Run: headless pygame with SDL's dummy video driver; simulated clock (each Clock.tick advances the game by its frame time, no real sleeping); random seed 0; keys injected as events and as key.get_pressed() state; mouse plan: one left click at the window centre at the start of phase 2, then a move to the lower-right quarter at the start of phase 3.
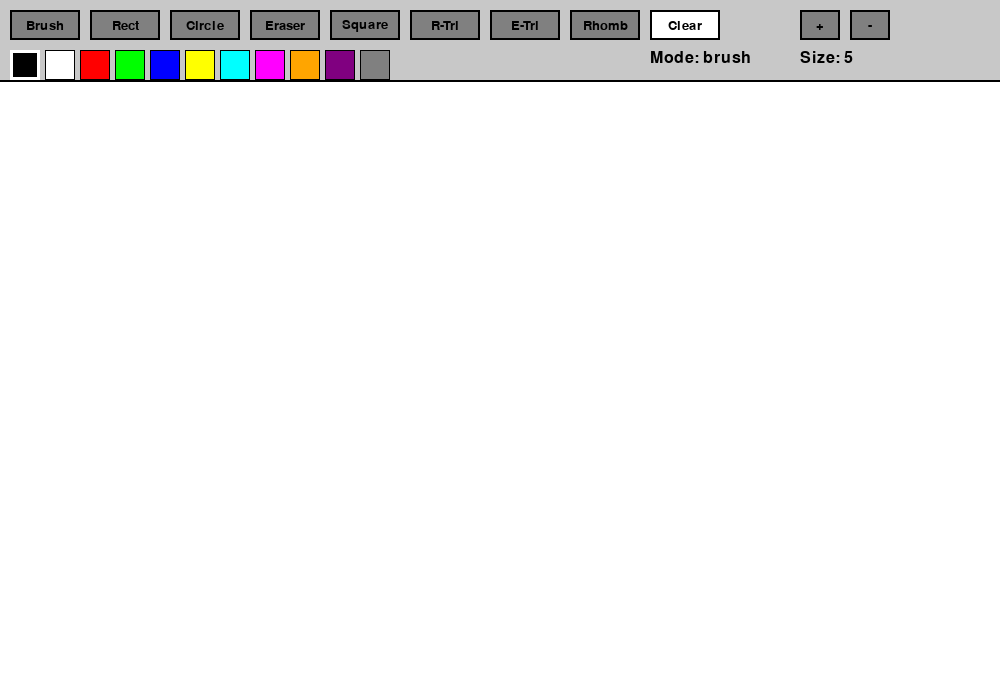
Frame 1 of 4 · flips 1–60 · no input
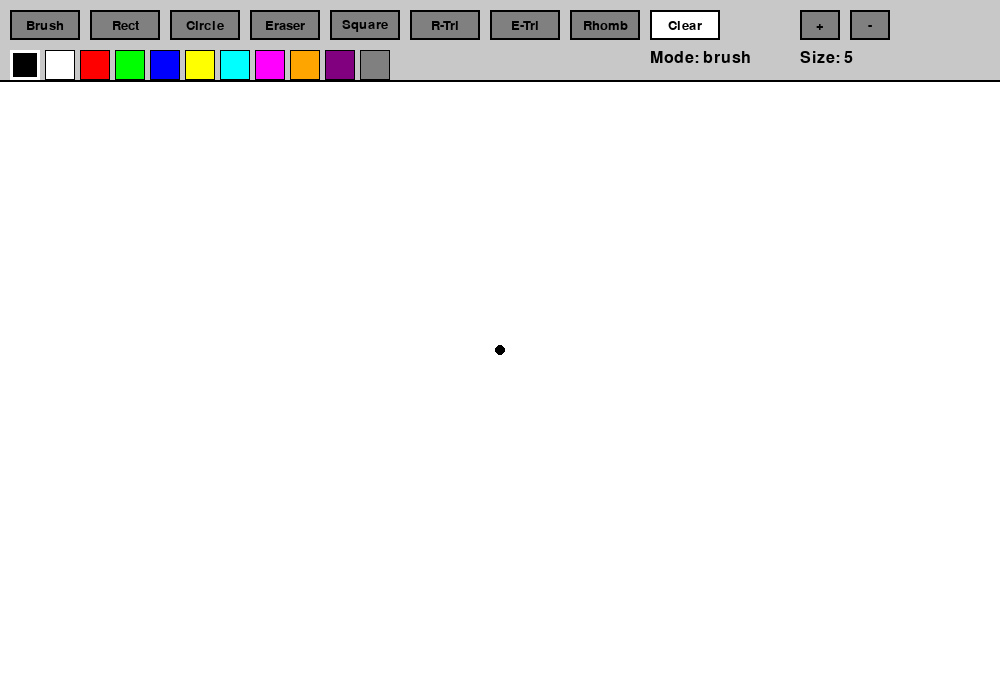
Frame 2 of 4 · flips 61–180 · clicked the window centre · tapped SPACE, RETURN · held RIGHT (→), D
Frame 3 of 4 · flips 181–300 · moved the mouse to the lower-right quarter · held DOWN (↓), S · screen unchanged from frame 2, image omitted
Frame 4 of 4 · flips 301–420 · held LEFT (←), A, UP (↑), W · screen unchanged from frame 3, image omitted

The pygame program that drew these frames:

import pygame
import sys
import math

pygame.init()

SCREEN_WIDTH = 1000
SCREEN_HEIGHT = 700
TOOLBAR_HEIGHT = 80

BLACK = (0, 0, 0)
WHITE = (255, 255, 255)
RED = (255, 0, 0)
GREEN = (0, 255, 0)
BLUE = (0, 0, 255)
YELLOW = (255, 255, 0)
CYAN = (0, 255, 255)
MAGENTA = (255, 0, 255)
ORANGE = (255, 165, 0)
PURPLE = (128, 0, 128)
GRAY = (128, 128, 128)

MODE_BRUSH = "brush"
MODE_RECT = "rectangle"
MODE_CIRCLE = "circle"
MODE_ERASER = "eraser"
MODE_SQUARE = "square"
MODE_RIGHT_TRIANGLE = "right_triangle"
MODE_EQ_TRIANGLE = "equilateral_triangle"
MODE_RHOMBUS = "rhombus"

screen = pygame.display.set_mode((SCREEN_WIDTH, SCREEN_HEIGHT))
pygame.display.set_caption("Paint Program")
clock = pygame.time.Clock()


class Button:
    def __init__(self, x, y, width, height, color, text="", text_color=BLACK):
        self.rect = pygame.Rect(x, y, width, height)
        self.color = color
        self.text = text
        self.text_color = text_color
        self.font = pygame.font.Font(None, 20)

    def draw(self, surface):
        pygame.draw.rect(surface, self.color, self.rect)
        pygame.draw.rect(surface, BLACK, self.rect, 2)

        if self.text:
            text_surface = self.font.render(self.text, True, self.text_color)
            text_rect = text_surface.get_rect(center=self.rect.center)
            surface.blit(text_surface, text_rect)

    def is_clicked(self, pos):
        return self.rect.collidepoint(pos)


class ColorPalette:
    def __init__(self, x, y):
        self.colors = [
            BLACK, WHITE, RED, GREEN, BLUE,
            YELLOW, CYAN, MAGENTA, ORANGE,
            PURPLE, GRAY
        ]
        self.color_rects = []
        self.selected_color = BLACK

        for i, color in enumerate(self.colors):
            rect = pygame.Rect(x + i * 35, y, 30, 30)
            self.color_rects.append((rect, color))

    def draw(self, surface):
        for rect, color in self.color_rects:
            pygame.draw.rect(surface, color, rect)
            pygame.draw.rect(surface, BLACK, rect, 1)

            if color == self.selected_color:
                pygame.draw.rect(surface, WHITE, rect, 3)

    def check_click(self, pos):
        for rect, color in self.color_rects:
            if rect.collidepoint(pos):
                self.selected_color = color
                return True
        return False


def main():
    canvas = pygame.Surface((SCREEN_WIDTH, SCREEN_HEIGHT - TOOLBAR_HEIGHT))
    canvas.fill(WHITE)

    drawing = False
    start_pos = None
    current_mode = MODE_BRUSH
    brush_size = 5
    eraser_size = 20
    current_color = BLACK

    buttons = [
        Button(10, 10, 70, 30, GRAY, "Brush"),
        Button(90, 10, 70, 30, GRAY, "Rect"),
        Button(170, 10, 70, 30, GRAY, "Circle"),
        Button(250, 10, 70, 30, GRAY, "Eraser"),
        Button(330, 10, 70, 30, GRAY, "Square"),
        Button(410, 10, 70, 30, GRAY, "R-Tri"),
        Button(490, 10, 70, 30, GRAY, "E-Tri"),
        Button(570, 10, 70, 30, GRAY, "Rhomb"),
        Button(650, 10, 70, 30, WHITE, "Clear")
    ]

    color_palette = ColorPalette(10, 50)

    size_up_btn = Button(800, 10, 40, 30, GRAY, "+")
    size_down_btn = Button(850, 10, 40, 30, GRAY, "-")

    font = pygame.font.Font(None, 24)

    running = True

    while running:
        for event in pygame.event.get():
            if event.type == pygame.QUIT:
                running = False

            elif event.type == pygame.MOUSEBUTTONDOWN:
                x, y = event.pos

                if y < TOOLBAR_HEIGHT:
                    if buttons[0].is_clicked(event.pos):
                        current_mode = MODE_BRUSH
                    elif buttons[1].is_clicked(event.pos):
                        current_mode = MODE_RECT
                    elif buttons[2].is_clicked(event.pos):
                        current_mode = MODE_CIRCLE
                    elif buttons[3].is_clicked(event.pos):
                        current_mode = MODE_ERASER
                    elif buttons[4].is_clicked(event.pos):
                        current_mode = MODE_SQUARE
                    elif buttons[5].is_clicked(event.pos):
                        current_mode = MODE_RIGHT_TRIANGLE
                    elif buttons[6].is_clicked(event.pos):
                        current_mode = MODE_EQ_TRIANGLE
                    elif buttons[7].is_clicked(event.pos):
                        current_mode = MODE_RHOMBUS
                    elif buttons[8].is_clicked(event.pos):
                        canvas.fill(WHITE)

                    if size_up_btn.is_clicked(event.pos):
                        brush_size = min(50, brush_size + 2)
                        eraser_size = min(50, eraser_size + 2)

                    elif size_down_btn.is_clicked(event.pos):
                        brush_size = max(1, brush_size - 2)
                        eraser_size = max(5, eraser_size - 2)

                    color_palette.check_click(event.pos)
                    current_color = color_palette.selected_color

                else:
                    drawing = True
                    start_pos = (x, y - TOOLBAR_HEIGHT)

                    if current_mode == MODE_BRUSH:
                        pygame.draw.circle(canvas, current_color, start_pos, brush_size)

                    elif current_mode == MODE_ERASER:
                        pygame.draw.circle(canvas, WHITE, start_pos, eraser_size)

            elif event.type == pygame.MOUSEMOTION:
                if drawing and current_mode in [MODE_BRUSH, MODE_ERASER]:
                    x, y = event.pos

                    if y > TOOLBAR_HEIGHT:
                        current_pos = (x, y - TOOLBAR_HEIGHT)

                        if start_pos:
                            dx = current_pos[0] - start_pos[0]
                            dy = current_pos[1] - start_pos[1]
                            distance = max(abs(dx), abs(dy))

                            if distance == 0:
                                distance = 1

                            for i in range(distance):
                                px = int(start_pos[0] + dx * i / distance)
                                py = int(start_pos[1] + dy * i / distance)

                                if current_mode == MODE_BRUSH:
                                    pygame.draw.circle(
                                        canvas,
                                        current_color,
                                        (px, py),
                                        brush_size
                                    )
                                else:
                                    pygame.draw.circle(
                                        canvas,
                                        WHITE,
                                        (px, py),
                                        eraser_size
                                    )

                        start_pos = current_pos

            elif event.type == pygame.MOUSEBUTTONUP:
                if drawing:
                    x, y = event.pos

                    if y > TOOLBAR_HEIGHT:
                        end_pos = (x, y - TOOLBAR_HEIGHT)

                        if current_mode == MODE_RECT:
                            rect = pygame.Rect(
                                start_pos[0],
                                start_pos[1],
                                end_pos[0] - start_pos[0],
                                end_pos[1] - start_pos[1]
                            )
                            pygame.draw.rect(canvas, current_color, rect, 2)

                        elif current_mode == MODE_CIRCLE:
                            radius = int(
                                ((end_pos[0] - start_pos[0]) ** 2 +
                                 (end_pos[1] - start_pos[1]) ** 2) ** 0.5
                            )
                            pygame.draw.circle(canvas, current_color, start_pos, radius, 2)

                        elif current_mode == MODE_SQUARE:
                            side = max(
                                abs(end_pos[0] - start_pos[0]),
                                abs(end_pos[1] - start_pos[1])
                            )

                            x1 = start_pos[0]
                            y1 = start_pos[1]

                            if end_pos[0] < x1:
                                x1 -= side
                            if end_pos[1] < y1:
                                y1 -= side

                            pygame.draw.rect(
                                canvas,
                                current_color,
                                (x1, y1, side, side),
                                2
                            )

                        elif current_mode == MODE_RIGHT_TRIANGLE:
                            points = [
                                start_pos,
                                (start_pos[0], end_pos[1]),
                                end_pos
                            ]
                            pygame.draw.polygon(canvas, current_color, points, 2)

                        elif current_mode == MODE_EQ_TRIANGLE:
                            side = abs(end_pos[0] - start_pos[0])

                            if side < 1:
                                side = 1

                            height = int((math.sqrt(3) / 2) * side)

                            points = [
                                (start_pos[0], start_pos[1] + height),
                                (start_pos[0] + side, start_pos[1] + height),
                                (start_pos[0] + side // 2, start_pos[1])
                            ]

                            pygame.draw.polygon(canvas, current_color, points, 2)

                        elif current_mode == MODE_RHOMBUS:
                            center_x = (start_pos[0] + end_pos[0]) // 2
                            center_y = (start_pos[1] + end_pos[1]) // 2

                            width = abs(end_pos[0] - start_pos[0])
                            height = abs(end_pos[1] - start_pos[1])

                            points = [
                                (center_x, center_y - height // 2),
                                (center_x + width // 2, center_y),
                                (center_x, center_y + height // 2),
                                (center_x - width // 2, center_y)
                            ]

                            pygame.draw.polygon(canvas, current_color, points, 2)

                drawing = False
                start_pos = None

        screen.fill(GRAY)
        screen.blit(canvas, (0, TOOLBAR_HEIGHT))

        pygame.draw.rect(
            screen,
            (200, 200, 200),
            (0, 0, SCREEN_WIDTH, TOOLBAR_HEIGHT)
        )

        pygame.draw.line(
            screen,
            BLACK,
            (0, TOOLBAR_HEIGHT),
            (SCREEN_WIDTH, TOOLBAR_HEIGHT),
            2
        )

        for button in buttons:
            button.draw(screen)

        color_palette.draw(screen)

        size_up_btn.draw(screen)
        size_down_btn.draw(screen)

        size_text = font.render(f"Size: {brush_size}", True, BLACK)
        screen.blit(size_text, (800, 50))

        mode_text = font.render(f"Mode: {current_mode}", True, BLACK)
        screen.blit(mode_text, (650, 50))

        pygame.display.flip()
        clock.tick(60)

    pygame.quit()
    sys.exit()


if __name__ == "__main__":
    main()
